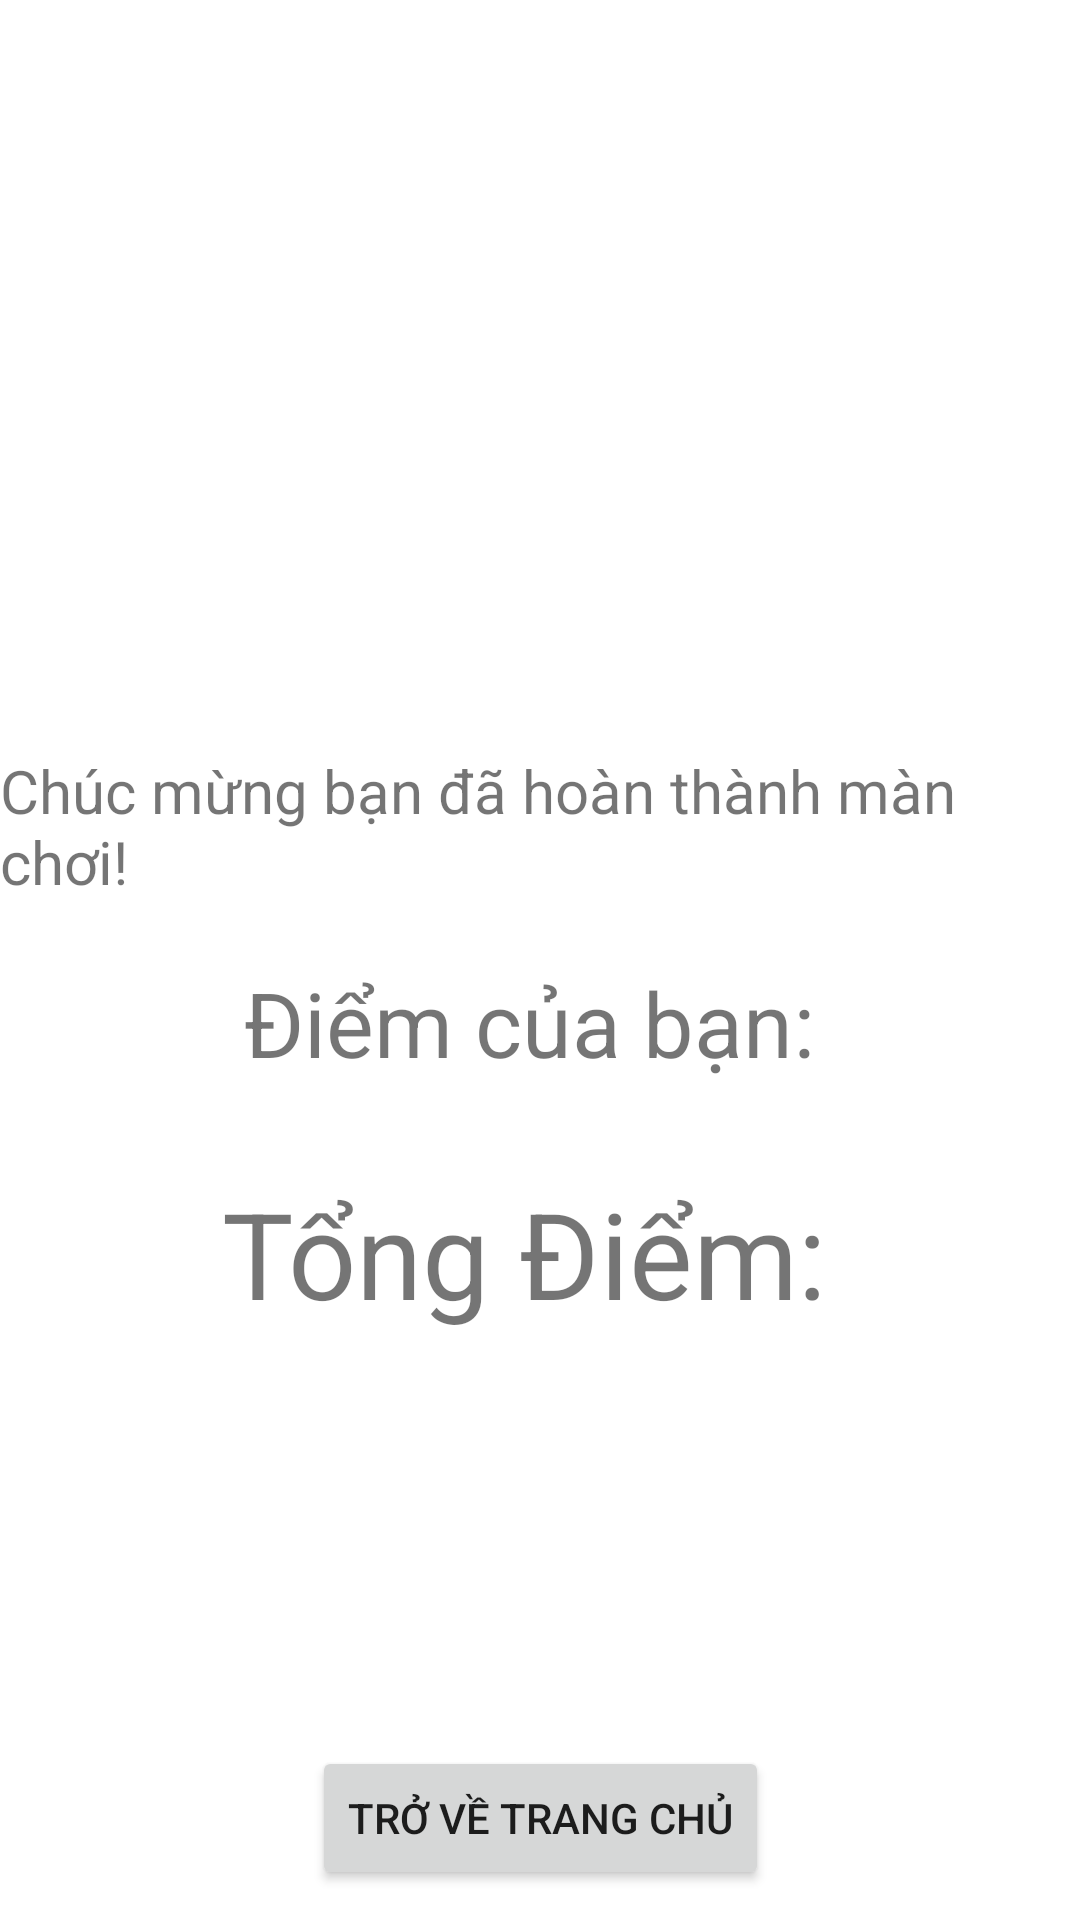

Layout XML and referenced resources for this Android screen:
<!-- AndroidManifest.xml: application theme Theme.BrainTrainHCMIU -->
<!-- res/layout/activity_game_result.xml -->
<?xml version="1.0" encoding="utf-8"?>
<androidx.constraintlayout.widget.ConstraintLayout xmlns:android="http://schemas.android.com/apk/res/android"
    xmlns:app="http://schemas.android.com/apk/res-auto"
    xmlns:tools="http://schemas.android.com/tools"
    android:layout_width="match_parent"
    android:layout_height="match_parent"
    android:background="@color/orange_background"
    tools:context=".activities.GameResultActivity">

    <ImageView
        android:id="@+id/imageView2"
        android:layout_width="200dp"
        android:layout_height="200dp"
        android:layout_marginTop="20dp"
        android:scaleType="centerCrop"
        app:layout_constraintEnd_toEndOf="parent"
        app:layout_constraintStart_toStartOf="parent"
        app:layout_constraintTop_toTopOf="parent"
        app:srcCompat="@drawable/result_image" />

    <TextView
        android:id="@+id/textView4"
        android:layout_width="wrap_content"
        android:layout_height="wrap_content"
        android:layout_marginTop="30dp"
        android:text="Chúc mừng bạn đã hoàn thành màn chơi!"
        android:textColor="@color/very_dark_blue"
        android:textSize="20dp"
        app:layout_constraintEnd_toEndOf="parent"
        app:layout_constraintStart_toStartOf="parent"
        app:layout_constraintTop_toBottomOf="@+id/imageView2" />

    <TextView
        android:id="@+id/resultScoreTextView"
        android:layout_width="wrap_content"
        android:layout_height="wrap_content"
        android:layout_marginTop="20dp"
        android:text="Điểm của bạn: "
        android:textColor="@color/very_dark_blue"
        android:textSize="30dp"
        app:layout_constraintEnd_toEndOf="parent"
        app:layout_constraintStart_toStartOf="parent"
        app:layout_constraintTop_toBottomOf="@+id/textView4" />

    <Button
        android:id="@+id/backToHomeButton"
        android:layout_width="wrap_content"
        android:layout_height="wrap_content"
        android:layout_marginBottom="10dp"
        android:text="trở về trang chủ"
        app:layout_constraintBottom_toBottomOf="parent"
        app:layout_constraintEnd_toEndOf="parent"
        app:layout_constraintStart_toStartOf="parent" />

    <TextView
        android:id="@+id/resultTotalScoreTextView"
        android:layout_width="wrap_content"
        android:layout_height="wrap_content"
        android:layout_marginTop="30dp"
        android:text="Tổng Điểm: "
        android:textColor="@color/very_dark_blue"
        android:textSize="40dp"
        app:layout_constraintEnd_toEndOf="parent"
        app:layout_constraintStart_toStartOf="parent"
        app:layout_constraintTop_toBottomOf="@+id/resultScoreTextView" />
</androidx.constraintlayout.widget.ConstraintLayout>
<!-- resources referenced by this layout -->
<resources>
  <style name="Theme.BrainTrainHCMIU" parent="Theme.MaterialComponents.DayNight.DarkActionBar">
          
          <item name="colorPrimary">@color/purple_500</item>
          <item name="colorPrimaryVariant">@color/purple_700</item>
          <item name="colorOnPrimary">@color/white</item>
          
          <item name="colorSecondary">@color/teal_200</item>
          <item name="colorSecondaryVariant">@color/teal_700</item>
          <item name="colorOnSecondary">@color/black</item>
          
          <item name="android:statusBarColor">?attr/colorPrimaryVariant</item>
          
      </style>
  <!-- not gathered from this repository: default colours our renderer supplied (Android Studio template values) -->
  <color name="purple_500">#FF6200EE</color>
  <color name="purple_700">#FF3700B3</color>
  <color name="teal_200">#FF03DAC5</color>
  <color name="teal_700">#FF018786</color>
  <color name="black">#FF000000</color>
  <color name="white">#FFFFFFFF</color>
</resources>
